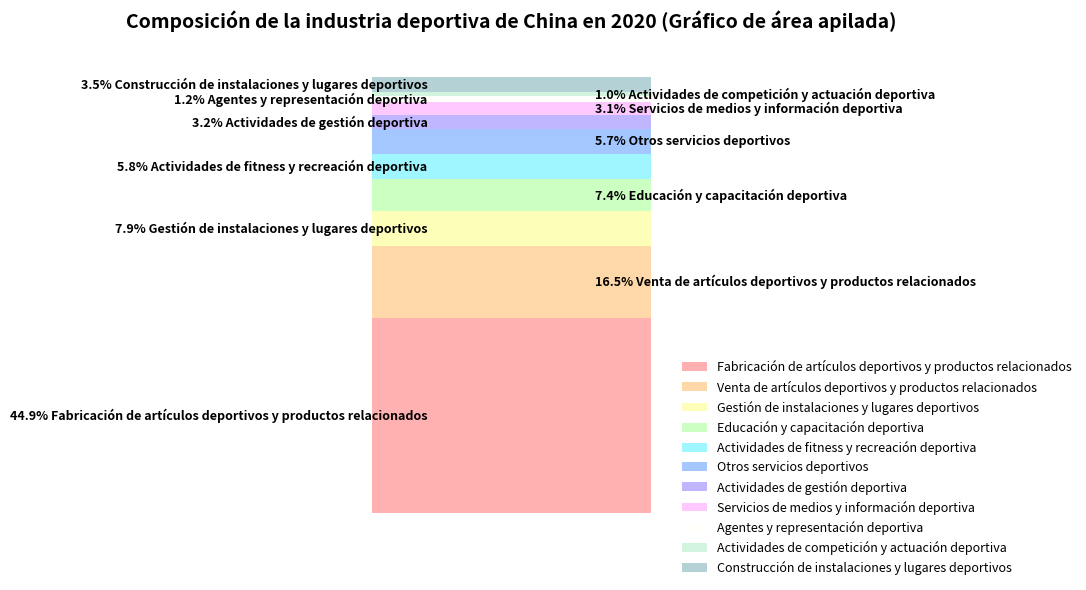

Reproduce this figure in Python.
import matplotlib.pyplot as plt
import numpy as np

# Categorías y datos
categorias = [
    "Fabricación de artículos deportivos y productos relacionados", "Venta de artículos deportivos y productos relacionados", "Gestión de instalaciones y lugares deportivos",
    "Educación y capacitación deportiva", "Actividades de fitness y recreación deportiva", "Otros servicios deportivos",
    "Actividades de gestión deportiva", "Servicios de medios y información deportiva", "Agentes y representación deportiva",
    "Actividades de competición y actuación deportiva", "Construcción de instalaciones y lugares deportivos"
]
datos = np.array([44.9, 16.5, 7.9, 7.4, 5.8, 5.7, 3.2, 3.1, 1.2, 1.0, 3.5])

# Construir un eje de tiempo pseudo
x = np.linspace(0, 10, 100)
datos_apilados = np.array([np.ones_like(x) * v for v in datos])

# Mejora de color (colorido + suave)
colores = [
    "#FFADAD", "#FFD6A5", "#FDFFB6", "#CAFFBF", "#9BF6FF",
    "#A0C4FF", "#BDB2FF", "#FFC6FF", "#FFFFFC", "#D0F4DE", "#B0D0D3"
]

# Crear un lienzo
fig, ax = plt.subplots(figsize=(10, 6))

# Dibujar un gráfico de área apilada
apilado = ax.stackplot(x, datos_apilados, labels=categorias, colors=colores, alpha=0.95)

# Calcular la posición de altura media (para agregar texto)
suma_acumulada = np.cumsum(datos_apilados, axis=0)
altura_media = suma_acumulada - datos_apilados / 2

# Agregar texto de porcentaje, dispuesto alternativamente a la izquierda y a la derecha
for i in range(len(categorias)):
    y_media = altura_media[i, len(x) // 2]  # Obtener la altura en el punto medio
    alineacion = 'right' if i % 2 == 0 else 'left'
    x_pos = 2 if i % 2 == 0 else 8  # Distribución izquierda - derecha

    ax.text(
        x_pos, y_media,
        f"{datos[i]}% {categorias[i]}",
        fontsize=9,
        ha=alineacion,
        va='center',
        color='black',
        fontweight='bold'
    )

# Título y leyenda
ax.set_title("Composición de la industria deportiva de China en 2020 (Gráfico de área apilada)", fontsize=14, fontweight="bold", pad=20)
ax.legend(loc="center left", bbox_to_anchor=(1.02, 0.1), fontsize=9, frameon=False)

# Embellir el gráfico
ax.set_xticks([])
ax.set_yticks([])
for spine in ax.spines.values():
    spine.set_visible(False)

plt.tight_layout()
plt.show()
